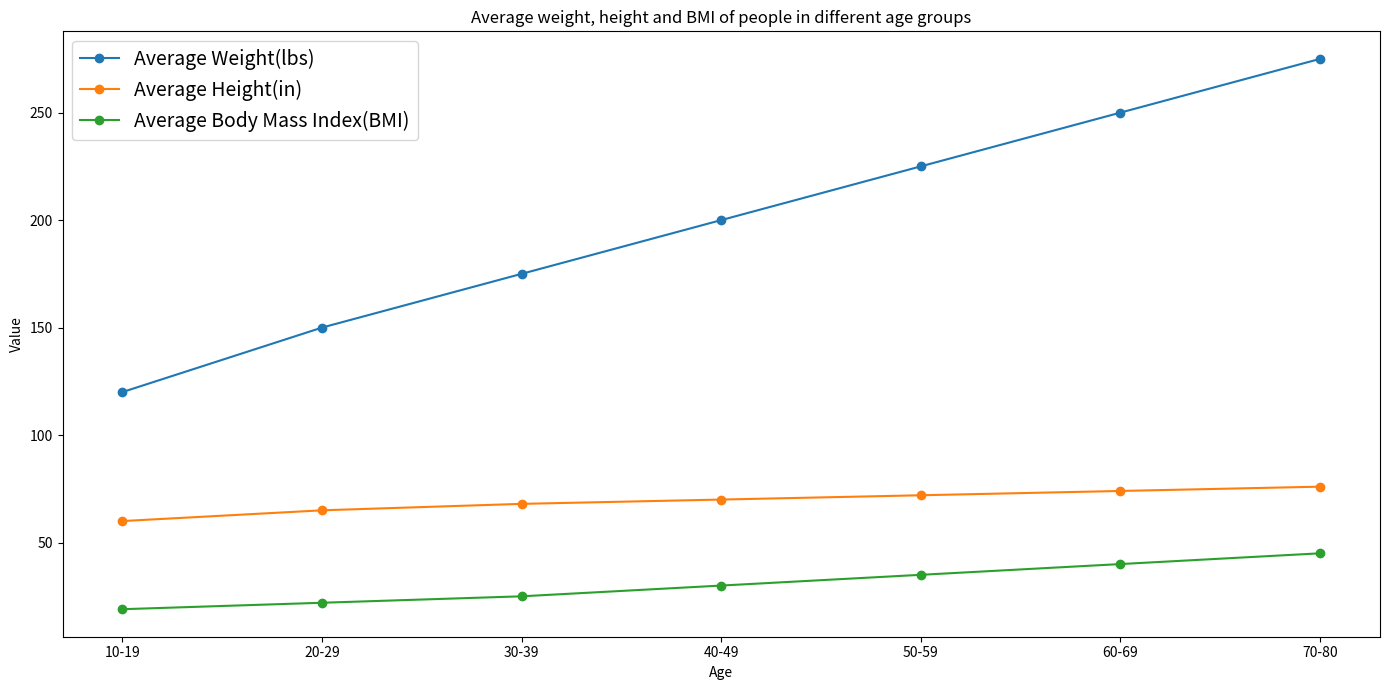

Write Python code to recreate this figure. (Note: this script raises an exception after producing the figure.)

import matplotlib.pyplot as plt

# Create figure
fig = plt.figure(figsize=(14,7))
ax = fig.add_subplot(1, 1, 1)

# Plot data
ax.plot(['10-19','20-29','30-39','40-49','50-59','60-69','70-80'],
        [120,150,175,200,225,250,275], label='Average Weight(lbs)', marker='o')
ax.plot(['10-19','20-29','30-39','40-49','50-59','60-69','70-80'],
        [60,65,68,70,72,74,76], label='Average Height(in)', marker='o')
ax.plot(['10-19','20-29','30-39','40-49','50-59','60-69','70-80'],
        [19,22,25,30,35,40,45], label='Average Body Mass Index(BMI)', marker='o')

# Customize chart
ax.set_title('Average weight, height and BMI of people in different age groups')
ax.set_xlabel('Age')
ax.set_ylabel('Value')
ax.legend(loc='upper left', ncol=1, fontsize=14)
ax.set_xticks(['10-19','20-29','30-39','40-49','50-59','60-69','70-80'])
fig.tight_layout()

# Save image
plt.savefig('line chart/png/215.png')

# Clear current image state
plt.clf()
